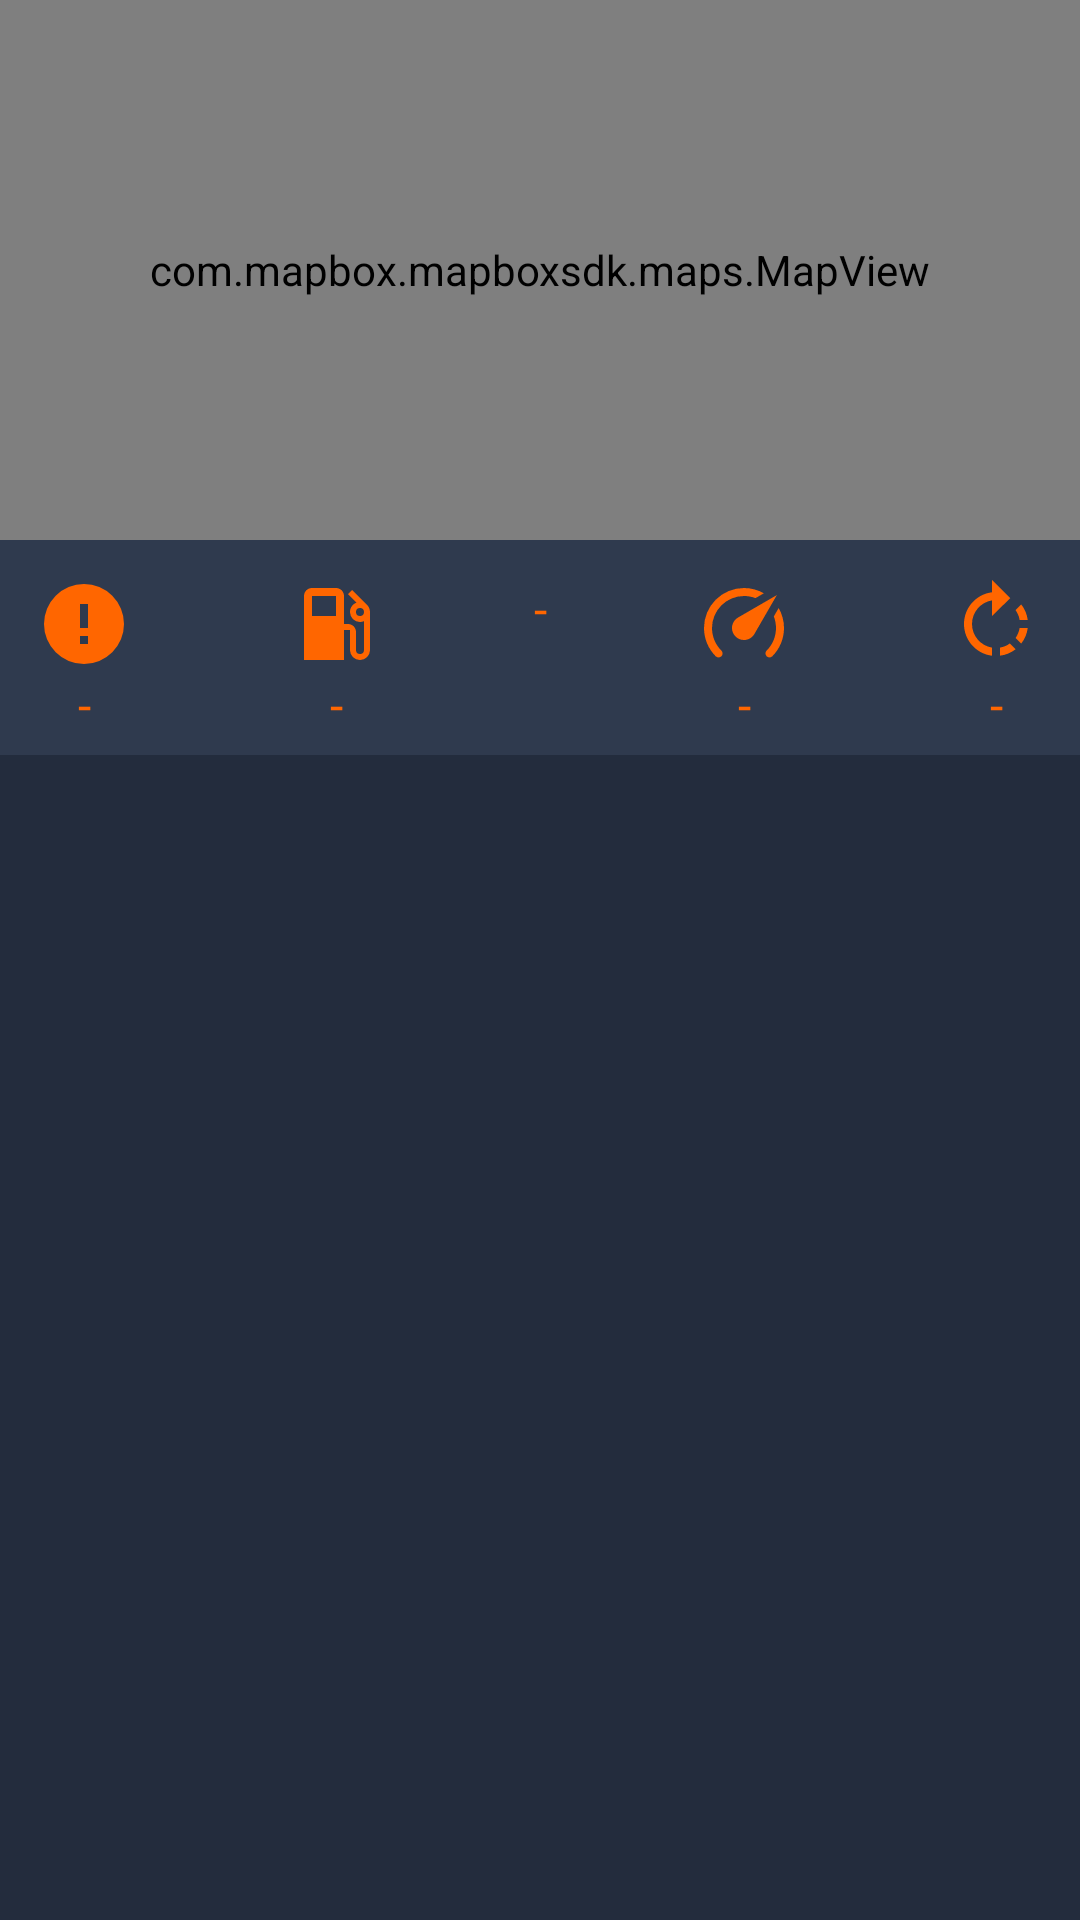

Android layout source for this screen:
<!-- AndroidManifest.xml: application theme AppTheme -->
<!-- res/layout/fragment_session_detail.xml -->
<?xml version="1.0" encoding="utf-8"?>
<androidx.constraintlayout.widget.ConstraintLayout xmlns:android="http://schemas.android.com/apk/res/android"
    xmlns:app="http://schemas.android.com/apk/res-auto"
    xmlns:tools="http://schemas.android.com/tools"
    android:layout_width="match_parent"
    android:layout_height="match_parent">

    <com.mapbox.mapboxsdk.maps.MapView
        android:id="@+id/mapView"
        android:layout_width="match_parent"
        android:layout_height="180dp"
        app:layout_constraintTop_toTopOf="parent" />

    <include
        android:id="@+id/sessionValues"
        layout="@layout/include_session_values"
        android:layout_width="match_parent"
        android:layout_height="wrap_content"
        app:layout_constraintTop_toBottomOf="@id/mapView" />

    <androidx.recyclerview.widget.RecyclerView
        android:layout_width="match_parent"
        android:layout_height="0dp"
        android:layout_marginTop="2dp"
        app:layoutManager="androidx.recyclerview.widget.LinearLayoutManager"
        app:layout_constraintBottom_toBottomOf="parent"
        app:layout_constraintTop_toBottomOf="@id/sessionValues"
        tools:listitem="@layout/item_session_notification" />

</androidx.constraintlayout.widget.ConstraintLayout>
<!-- res/layout/include_session_values.xml (included above) -->
<?xml version="1.0" encoding="utf-8"?>
<androidx.constraintlayout.widget.ConstraintLayout xmlns:android="http://schemas.android.com/apk/res/android"
    xmlns:app="http://schemas.android.com/apk/res-auto"
    xmlns:tools="http://schemas.android.com/tools"
    android:layout_width="match_parent"
    android:layout_height="wrap_content"
    android:background="@color/colorPrimary">

    <ImageView
        android:id="@+id/icWarnings"
        style="@style/AppTheme.ActiveIcon"
        android:layout_width="wrap_content"
        android:layout_height="wrap_content"
        android:layout_marginStart="12dp"
        android:layout_marginTop="12dp"
        android:src="@drawable/ic_round_alert"
        app:layout_constraintEnd_toStartOf="@+id/icFuel"
        app:layout_constraintHorizontal_bias="0.5"
        app:layout_constraintHorizontal_chainStyle="spread_inside"
        app:layout_constraintStart_toStartOf="parent"
        app:layout_constraintTop_toTopOf="parent" />

    <TextView
        android:id="@+id/valueWarnings"
        style="@style/AppTheme.Text.Head"
        android:layout_width="wrap_content"
        android:layout_height="wrap_content"
        android:layout_marginBottom="6dp"
        android:text="@string/diagnostics_stub"
        app:layout_constraintBottom_toBottomOf="parent"
        app:layout_constraintEnd_toEndOf="@id/icWarnings"
        app:layout_constraintStart_toStartOf="@id/icWarnings"
        app:layout_constraintTop_toBottomOf="@id/icWarnings"
        tools:text="4" />

    <ImageView
        android:id="@+id/icFuel"
        style="@style/AppTheme.ActiveIcon"
        android:layout_width="wrap_content"
        android:layout_height="wrap_content"
        android:src="@drawable/ic_fuel"
        app:layout_constraintEnd_toStartOf="@+id/icAccumulator"
        app:layout_constraintHorizontal_bias="0.5"
        app:layout_constraintStart_toEndOf="@+id/icWarnings"
        app:layout_constraintTop_toTopOf="@+id/icWarnings" />

    <TextView
        android:id="@+id/valueFuel"
        style="@style/AppTheme.Text.Head"
        android:layout_width="wrap_content"
        android:layout_height="wrap_content"
        android:text="@string/diagnostics_stub"
        app:layout_constraintEnd_toEndOf="@id/icFuel"
        app:layout_constraintStart_toStartOf="@id/icFuel"
        app:layout_constraintTop_toBottomOf="@id/icFuel"
        tools:text="2%" />

    <ImageView
        android:id="@+id/icAccumulator"
        style="@style/AppTheme.ActiveIcon"
        android:layout_width="wrap_content"
        android:layout_height="wrap_content"
        android:src="@drawable/ic_accumulator"
        app:layout_constraintEnd_toStartOf="@+id/icSpeed"
        app:layout_constraintHorizontal_bias="0.5"
        app:layout_constraintStart_toEndOf="@+id/icFuel"
        app:layout_constraintTop_toTopOf="@+id/icFuel" />


    <TextView
        android:id="@+id/valueAccumulator"
        style="@style/AppTheme.Text.Head"
        android:layout_width="wrap_content"
        android:layout_height="wrap_content"
        android:text="@string/diagnostics_stub"
        app:layout_constraintEnd_toEndOf="@id/icAccumulator"
        app:layout_constraintStart_toStartOf="@id/icAccumulator"
        app:layout_constraintTop_toBottomOf="@id/icAccumulator"
        tools:text="2%" />

    <ImageView
        android:id="@+id/icSpeed"
        style="@style/AppTheme.ActiveIcon"
        android:layout_width="wrap_content"
        android:layout_height="wrap_content"
        android:src="@drawable/ic_speedometer"
        app:layout_constraintEnd_toStartOf="@+id/icRotates"
        app:layout_constraintHorizontal_bias="0.5"
        app:layout_constraintStart_toEndOf="@+id/icAccumulator"
        app:layout_constraintTop_toTopOf="@+id/icAccumulator" />

    <TextView
        android:id="@+id/valueSpeed"
        style="@style/AppTheme.Text.Head"
        android:layout_width="wrap_content"
        android:layout_height="wrap_content"
        android:text="@string/diagnostics_stub"
        app:layout_constraintEnd_toEndOf="@id/icSpeed"
        app:layout_constraintStart_toStartOf="@id/icSpeed"
        app:layout_constraintTop_toBottomOf="@id/icSpeed"
        tools:text="52" />

    <ImageView
        android:id="@+id/icRotates"
        style="@style/AppTheme.ActiveIcon"
        android:layout_width="wrap_content"
        android:layout_height="wrap_content"
        android:layout_marginEnd="12dp"
        android:src="@drawable/ic_rotate"
        app:layout_constraintEnd_toEndOf="parent"
        app:layout_constraintHorizontal_bias="0.5"
        app:layout_constraintStart_toEndOf="@+id/icSpeed"
        app:layout_constraintTop_toTopOf="@+id/icSpeed" />

    <TextView
        android:id="@+id/valueRotates"
        style="@style/AppTheme.Text.Head"
        android:layout_width="wrap_content"
        android:layout_height="wrap_content"
        android:text="@string/diagnostics_stub"
        app:layout_constraintEnd_toEndOf="@id/icRotates"
        app:layout_constraintStart_toStartOf="@id/icRotates"
        app:layout_constraintTop_toBottomOf="@id/icRotates"
        tools:text="2" />

</androidx.constraintlayout.widget.ConstraintLayout>
<!-- res/layout/item_session_notification.xml (included above) -->
<?xml version="1.0" encoding="utf-8"?>
<androidx.constraintlayout.widget.ConstraintLayout xmlns:android="http://schemas.android.com/apk/res/android"
    xmlns:app="http://schemas.android.com/apk/res-auto"
    xmlns:tools="http://schemas.android.com/tools"
    android:layout_width="match_parent"
    android:layout_height="wrap_content"
    android:background="@color/colorPrimary">

    <ImageView
        android:id="@+id/btnNotificationMenu"
        android:layout_width="wrap_content"
        android:layout_height="wrap_content"
        android:layout_marginEnd="24dp"
        android:background="?android:selectableItemBackground"
        android:src="@drawable/ic_vertical_dots"
        android:tint="@color/colorAccent"
        app:layout_constraintBottom_toBottomOf="parent"
        app:layout_constraintEnd_toEndOf="parent"
        app:layout_constraintTop_toTopOf="parent" />

    <ImageView
        android:id="@+id/notificationIcon"
        style="@style/AppTheme.ActiveIcon"
        android:layout_width="wrap_content"
        android:layout_height="wrap_content"
        android:layout_marginStart="24dp"
        android:layout_marginTop="12dp"
        app:layout_constraintStart_toStartOf="parent"
        app:layout_constraintTop_toTopOf="parent"
        tools:src="@drawable/ic_round_alert" />

    <TextView
        android:id="@+id/notificationText"
        style="@style/AppTheme.Text.Head1"
        android:layout_width="0dp"
        android:layout_height="wrap_content"
        android:layout_marginStart="12dp"
        android:layout_marginEnd="24dp"
        app:layout_constraintBottom_toBottomOf="@id/notificationIcon"
        app:layout_constraintEnd_toStartOf="@id/btnNotificationMenu"
        app:layout_constraintStart_toEndOf="@id/notificationIcon"
        tools:text="Height traffic congestion" />

    <TextView
        android:id="@+id/notificationTime"
        style="@style/AppTheme.Text"
        android:layout_width="wrap_content"
        android:layout_height="wrap_content"
        android:layout_marginTop="6dp"
        android:layout_marginBottom="6dp"
        app:layout_constraintBottom_toBottomOf="parent"
        app:layout_constraintStart_toStartOf="@id/notificationIcon"
        app:layout_constraintTop_toBottomOf="@id/notificationIcon"
        tools:text="20 minutes ago" />

</androidx.constraintlayout.widget.ConstraintLayout>
<!-- resources referenced by this layout -->
<resources>
  <color name="colorAccent">#FF6600</color>
  <color name="colorPrimary">#2F3A4E</color>
  <!-- drawable ic_fuel (drawable) -->
  <?xml version="1.0" encoding="utf-8"?>
  <vector xmlns:android="http://schemas.android.com/apk/res/android"
      android:width="32dp"
      android:height="32dp"
      android:viewportWidth="24"
      android:viewportHeight="24">
      <path
          android:fillColor="#000"
          android:pathData="M18,10A1,1 0 0,1 17,9A1,1 0 0,1 18,8A1,1 0 0,1 19,9A1,1 0 0,1 18,10M12,10H6V5H12M19.77,7.23L19.78,7.22L16.06,3.5L15,4.56L17.11,6.67C16.17,7 15.5,7.93 15.5,9A2.5,2.5 0 0,0 18,11.5C18.36,11.5 18.69,11.42 19,11.29V18.5A1,1 0 0,1 18,19.5A1,1 0 0,1 17,18.5V14C17,12.89 16.1,12 15,12H14V5C14,3.89 13.1,3 12,3H6C4.89,3 4,3.89 4,5V21H14V13.5H15.5V18.5A2.5,2.5 0 0,0 18,21A2.5,2.5 0 0,0 20.5,18.5V9C20.5,8.31 20.22,7.68 19.77,7.23Z" />
  </vector>
  <!-- drawable ic_rotate (drawable) -->
  <?xml version="1.0" encoding="utf-8"?>
  <vector xmlns:android="http://schemas.android.com/apk/res/android"
      android:width="32dp"
      android:height="32dp"
      android:viewportWidth="24"
      android:viewportHeight="24">
      <path
          android:fillColor="#000000"
          android:pathData="M16.89 15.5L18.31 16.89C19.21 15.73 19.76 14.39 19.93 13H17.91C17.77 13.87 17.43 14.72 16.89 15.5M13 17.9V19.92C14.39 19.75 15.74 19.21 16.9 18.31L15.46 16.87C14.71 17.41 13.87 17.76 13 17.9M19.93 11C19.76 9.61 19.21 8.27 18.31 7.11L16.89 8.53C17.43 9.28 17.77 10.13 17.91 11M15.55 5.55L11 1V4.07C7.06 4.56 4 7.92 4 12C4 16.08 7.05 19.44 11 19.93V17.91C8.16 17.43 6 14.97 6 12C6 9.03 8.16 6.57 11 6.09V10L15.55 5.55Z" />
  </vector>
  <!-- drawable ic_round_alert (drawable) -->
  <?xml version="1.0" encoding="utf-8"?>
  <vector xmlns:android="http://schemas.android.com/apk/res/android"
          android:height="32dp"
          android:width="32dp"
          android:viewportWidth="24"
          android:viewportHeight="24">
      <path android:fillColor="#000" android:pathData="M13,13H11V7H13M13,17H11V15H13M12,2A10,10 0 0,0 2,12A10,10 0 0,0 12,22A10,10 0 0,0 22,12A10,10 0 0,0 12,2Z" />
  </vector>
  <!-- drawable ic_vertical_dots (drawable) -->
  <?xml version="1.0" encoding="utf-8"?>
  <vector xmlns:android="http://schemas.android.com/apk/res/android"
      android:width="24dp"
      android:height="24dp"
      android:viewportWidth="24"
      android:viewportHeight="24">
      <path
          android:fillColor="#000000"
          android:pathData="M12 16C13.1 16 14 16.9 14 18C14 19.1 13.1 20 12 20C10.9 20 10 19.1 10 18C10 16.9 10.9 16 12 16M12 10C13.1 10 14 10.9 14 12C14 13.1 13.1 14 12 14C10.9 14 10 13.1 10 12C10 10.9 10.9 10 12 10M12 4C13.1 4 14 4.9 14 6C14 7.1 13.1 8 12 8C10.9 8 10 7.1 10 6C10 4.9 10.9 4 12 4Z" />
  </vector>
  <string name="diagnostics_stub">-</string>
  <style name="AppTheme.ActiveIcon">
          <item name="android:tint">@color/colorAccent</item>
      </style>
  <style name="AppTheme.Text">
          <item name="android:fontFamily">sans-serif</item>
          <item name="android:textColor">@color/colorText</item>
      </style>
  <style name="AppTheme.Text.Head" parent="AppTheme.Text">
          <item name="android:textSize">16sp</item>
          <item name="android:textAllCaps">true</item>
          <item name="android:textColor">@color/colorAccent</item>
      </style>
  <style name="AppTheme.Text.Head1" parent="AppTheme.Text.Head">
          <item name="android:textStyle">bold</item>
      </style>
  <style name="AppTheme" parent="Theme.MaterialComponents.Light.NoActionBar">
          
          <item name="colorPrimary">@color/colorPrimary</item>
          <item name="colorPrimaryDark">@color/colorPrimaryDark</item>
          <item name="colorAccent">@color/colorAccent</item>
          <item name="android:windowBackground">@color/colorPrimaryDark</item>
      </style>
  <color name="colorText">#9FA4AD</color>
  <color name="colorPrimaryDark">#232C3D</color>
</resources>
